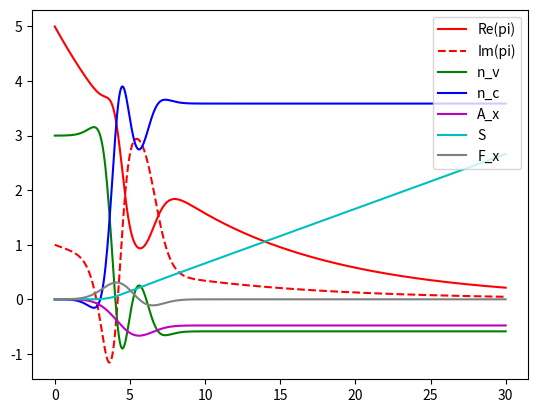

Python code for this plot:
#!/usr/bin/env python3
#-*- coding: utf-8 -*-

# Copyright (C) 2013-2020 T. J.-Y. Derrien, F. Preucil
#
# This program is free software: you can redistribute it and/or modify
# it under the terms of the GNU General Public License as published by
# the Free Software Foundation, either version 3 of the License, or
# (at your option) any later version.
#
# This program is distributed in the hope that it will be useful,
# but WITHOUT ANY WARRANTY; without even the implied warranty of
# MERCHANTABILITY or FITNESS FOR A PARTICULAR PURPOSE.  See the
# GNU General Public License for more details.
#
# You should have received a copy of the GNU General Public License
# along with this program.  If not, see <http://www.gnu.org/licenses/>

## @package libKeldyshUlrich
# Routines for the semiconductor Bloch equation approach from C. Ulrich and of P. B. Corkum. 

import cmath
import math

import matplotlib.pyplot as plt
import numpy as np
from scipy.integrate import ode
from scipy.integrate import quad
from scipy.special import wofz

#some constants
log2 = math.log(2)
slog2 = math.sqrt(math.log(2))
spilog2 = math.sqrt(math.pi/math.log(2))
atomic_dist = (5.32, 6.14, 9.83)                                    #atomic distances
band_amps_v = ((-0.0928, 0.0705, 0.0200, -0.0012, 0.0029, 0.0006),  #band amplitudes
               (-0.0307, 0.0307, 0, 0, 0, 0),
               (-0.0059, 0.0059, 0, 0, 0, 0))
band_amps_c = ((0.0898, -0.0814, -0.0024, -0.0048, -0.0003, -0.0009),
               (0.1147, -0.1147, 0, 0, 0, 0),
               (0.0435, -0.0435, 0, 0, 0, 0))
E_g = 0 #gap energy
d_0x = 3.46 #x-component of the dipole moment

F_0 = 1 #laser field parameters
omega_0 = .28
t_0 = 5

T_2 = 10 #damping factor

#some precached numbers for analytic vector potential
prefactor = -2.5*F_0*omega_0*spilog2
a_anl = 1j*slog2/(5.*omega_0)
b_anl = (-1j*t_0*2*log2-25*omega_0*omega_0*omega_0)/(10*omega_0*slog2)
shift = 2*math.exp(-25*omega_0*omega_0*omega_0*omega_0/(4*log2))*math.cos(t_0*omega_0)

#dispersion curve
def Epsilon(k):
    total = E_g
    for i in range(0, 3):       #iterating over directions
        for j in range(0, 6):   #cosine sum
            total += (band_amps_c[i][j]-band_amps_v[i][j])*math.cos(j*k[i]*atomic_dist[i])/3
    return total

#we only have 1D field
#x-component of the laser field
def F_x(t):
    return F_0*math.cos(omega_0*t)*math.exp(-log2*(t-t_0)*(t-t_0)/(25*omega_0*omega_0))
#x-component of the vector potential, temporal integral of the laser field
def A_x(t):
    #return analytic_A_x(t)
    return -quad(F_x, -np.inf, t, limit=500)[0]

#analytic vector potential
def analytic_A_x(t):
    aux = (wofz(a_anl*t+b_anl)*cmath.exp(-1j*omega_0*t)).real
    return prefactor*(shift - math.exp(-log2*(t-t_0)*(t-t_0)/(25*omega_0*omega_0))*aux)

#action integral
def S(K, t):
    return quad(lambda t, K: Epsilon([K[0]+A_x(t), K[1], K[2]]), -np.inf, t, args=K, limit=500)[0]

#--------------------------------------------------------------------------------------------------

K = [0, 0, 0]
#initial condition
t_init = 0
t_end = 30
samples = 500

pi_init = 5 + 1j
n_v_init = 3
n_c_init = 0
A_x_init = A_x(t_init)
S_init = S(K, t_init)

print('t_init = %f' % t_init)
print('t_end = %f' % t_end)
print('A_x_init = %.15f' % A_x_init)
print('S_init = %.15f' % S_init)

#contains the ODE system RHS
def RHS(t, X):
    pi = X[0]
    n_v = X[1]
    n_c = X[2]
    A_x = X[3]
    S = X[3]
    pi_dot = -pi/T_2 -1j*d_0x*F_x(t)*(n_v-n_c)*cmath.exp(-1j*S)
    n_v_dot = 2*d_0x*F_x(t)*(pi*cmath.exp(1j*S)).imag
    n_c_dot = -n_v_dot
    A_x_dot = -F_x(t)
    S_dot = Epsilon([K[0]+A_x.real, K[1], K[2]])
    return [pi_dot, n_v_dot, n_c_dot, A_x_dot, S_dot]

#initializes the integrator
#https://docs.scipy.org/doc/scipy/reference/generated/scipy.integrate.ode.html
intg = ode(RHS).set_integrator('zvode', method='bdf', nsteps=5000)

#integrates the problem to get results
times = np.linspace(t_init, t_end, samples)
pi_Re = []
pi_Im = []
n_v = []
n_c = []
Ss = []
A_xs = []
F_xs = []
aA_xs = []

tlen = len(times)
ind = 0
for t in times:
    ind += 1
    intg.set_initial_value([pi_init, n_v_init, n_c_init, A_x_init, S_init], t_init)
    intg.integrate(t)
    pi_Re.append(intg.y[0].real)
    pi_Im.append(intg.y[0].imag)
    n_v.append(intg.y[1].real)
    n_c.append(intg.y[2].real)
    A_xs.append(intg.y[3].real)
    Ss.append(intg.y[4].real)
    F_xs.append(F_x(t))
    aA_xs.append(analytic_A_x(t))
    print('Progress: %d%%' % (ind/tlen * 100), end = '\r')

plt.plot(times, pi_Re, 'r', label='Re(pi)')
plt.plot(times, pi_Im, 'r', linestyle='--', label='Im(pi)')
plt.plot(times, n_v, 'g', label='n_v')
plt.plot(times, n_c, 'b', label='n_c')
plt.plot(times, A_xs, 'm', label='A_x')
plt.plot(times, Ss, 'c', label='S')
plt.plot(times, F_xs, 'gray', label='F_x')
#plt.plot(times, aA_xs, 'lime', label='analytic_A_x')
plt.legend(loc='upper right')
plt.show()
